Run: headless pygame with SDL's dummy video driver; simulated clock (each Clock.tick advances the game by its frame time, no real sleeping); random seed 0; keys injected as events and as key.get_pressed() state; no mouse input.
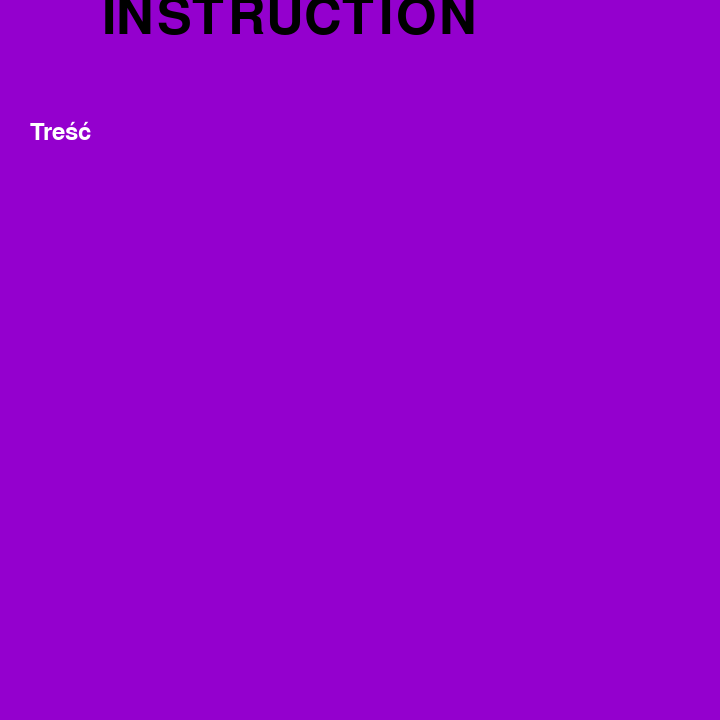
Frame 1 of 4 · flips 1–60 · no input
Frame 2 of 4 · flips 61–180 · tapped SPACE, RETURN · held RIGHT (→), D · screen unchanged from frame 1, image omitted
Frame 3 of 4 · flips 181–300 · held DOWN (↓), S · screen unchanged from frame 2, image omitted
Frame 4 of 4 · flips 301–420 · held LEFT (←), A, UP (↑), W · screen unchanged from frame 3, image omitted

The pygame program that drew these frames:

import pygame
import sys

pygame.init()
pygame.font.init()

color_name = (0,0,0)
color_d = (255,255,255)

while True:

    for ev in pygame.event.get():

        # PRZYCISK X
        if ev.type == pygame.QUIT:
            pygame.quit()
            running = False
            sys.exit()

    res = (720,720)
    win = screen = pygame.display.set_mode(res)
    width = screen.get_width()
    height = screen.get_height()
    bigfont = pygame.font.SysFont('comicsansms',76)
    smallfont = pygame.font.SysFont('Corbel',36)
    text_name = bigfont.render('INSTRUCTION', True, color_name)
    text_d = smallfont.render('Treść' , True , color_d)
    screen.fill((148,0,206))
    screen.blit(text_name , (width/7,height/10-80))
    screen.blit(text_d , (width/9-50,height/6))
    pygame.display.update()
